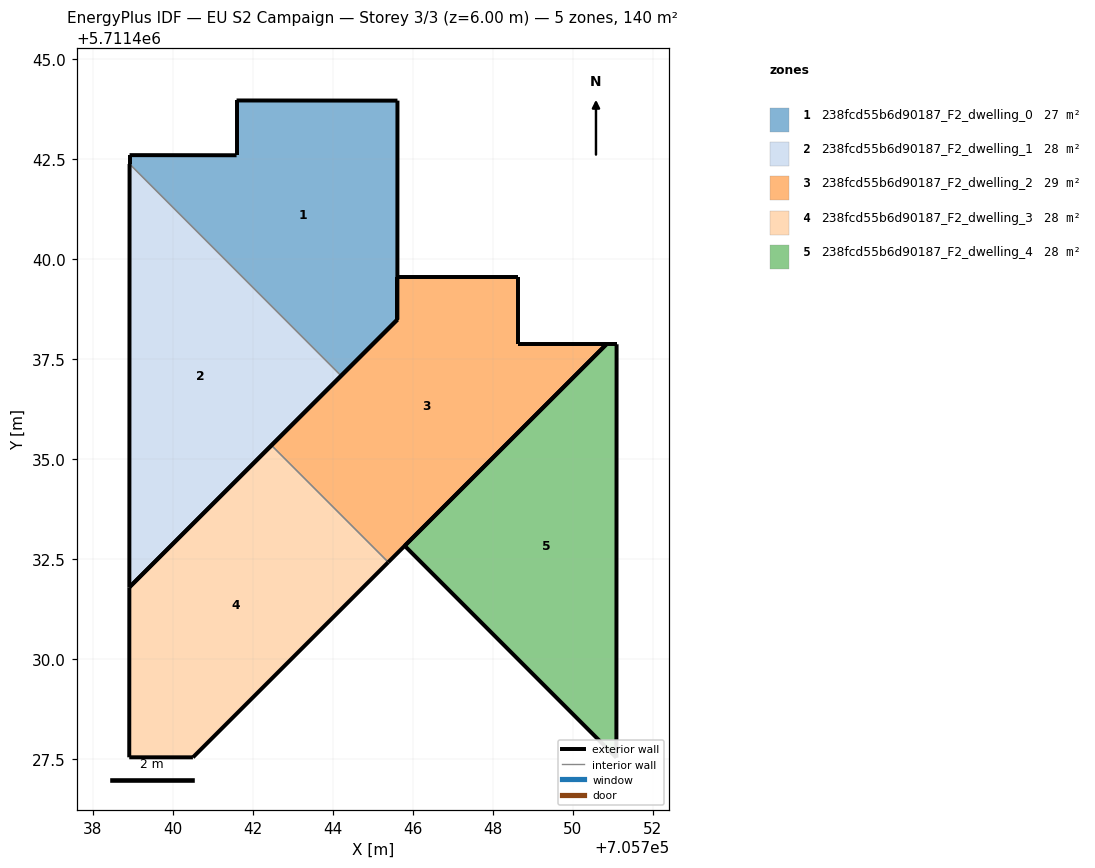
=== STOREY PLAN SPEC (per zone: floor XY polygon, exterior-wall plan segments, windows/doors) ===
zone 1: 238fcd55b6d90187_F2_dwelling_0  (27.4 m²)
  floor: (705745.61, 5711438.49) (705745.61, 5711443.97) (705741.59, 5711443.97) (705741.59, 5711442.60) (705738.92, 5711442.61) (705738.92, 5711442.38) (705744.21, 5711437.09)
  exterior wall: (705738.92, 5711442.38) – (705738.92, 5711442.61)  [0.2 m]
  exterior wall: (705738.92, 5711442.61) – (705741.59, 5711442.60)  [2.7 m]
  exterior wall: (705741.59, 5711442.60) – (705741.59, 5711443.97)  [1.4 m]
  exterior wall: (705741.59, 5711443.97) – (705745.61, 5711443.97)  [4.0 m]
  exterior wall: (705745.61, 5711443.97) – (705745.61, 5711438.49)  [5.5 m]
  exterior wall: (705745.61, 5711438.49) – (705744.21, 5711437.09)  [2.0 m]
  interior walls: 1
zone 2: 238fcd55b6d90187_F2_dwelling_1  (28.0 m²)
  floor: (705744.21, 5711437.09) (705738.92, 5711442.38) (705738.91, 5711431.80)
  exterior wall: (705744.21, 5711437.09) – (705738.91, 5711431.80)  [7.5 m]
  exterior wall: (705738.91, 5711431.80) – (705738.92, 5711442.38)  [10.6 m]
  interior walls: 1
zone 3: 238fcd55b6d90187_F2_dwelling_2  (28.6 m²)
  floor: (705750.84, 5711437.88) (705748.62, 5711437.88) (705748.62, 5711439.57) (705745.61, 5711439.57) (705745.61, 5711438.49) (705742.46, 5711435.35) (705745.39, 5711432.43)
  exterior wall: (705745.61, 5711438.49) – (705745.61, 5711439.57)  [1.1 m]
  exterior wall: (705745.61, 5711439.57) – (705748.62, 5711439.57)  [3.0 m]
  exterior wall: (705748.62, 5711439.57) – (705748.62, 5711437.88)  [1.7 m]
  exterior wall: (705748.62, 5711437.88) – (705750.84, 5711437.88)  [2.2 m]
  exterior wall: (705750.84, 5711437.88) – (705745.39, 5711432.43)  [7.7 m]
  exterior wall: (705742.46, 5711435.35) – (705745.61, 5711438.49)  [4.4 m]
  interior walls: 1
zone 4: 238fcd55b6d90187_F2_dwelling_3  (28.0 m²)
  floor: (705745.39, 5711432.43) (705742.46, 5711435.35) (705738.91, 5711431.80) (705738.91, 5711427.55) (705740.50, 5711427.55)
  exterior wall: (705738.91, 5711427.55) – (705738.91, 5711431.80)  [4.3 m]
  exterior wall: (705738.91, 5711431.80) – (705742.46, 5711435.35)  [5.0 m]
  exterior wall: (705745.39, 5711432.43) – (705740.50, 5711427.55)  [6.9 m]
  exterior wall: (705740.50, 5711427.55) – (705738.91, 5711427.55)  [1.6 m]
  interior walls: 1
zone 5: 238fcd55b6d90187_F2_dwelling_4  (28.0 m²)
  floor: (705751.09, 5711427.54) (705751.09, 5711437.88) (705750.84, 5711437.88) (705745.80, 5711432.84)
  exterior wall: (705745.80, 5711432.84) – (705750.84, 5711437.88)  [7.1 m]
  exterior wall: (705750.84, 5711437.88) – (705751.09, 5711437.88)  [0.3 m]
  exterior wall: (705751.09, 5711437.88) – (705751.09, 5711427.54)  [10.3 m]
  exterior wall: (705751.09, 5711427.54) – (705745.80, 5711432.84)  [7.5 m]

=== DERIVED (storey summary) ===
Building: EU S2 Campaign
Storey: 3 of 3  (floor level z = 6.00 m)
Storey gross floor area: 140.1 m²
Zones on this storey: 5
  - 238fcd55b6d90187_F2_dwelling_0: floor 27.4 m²; exterior wall 15.8 m (47.3 m²); WWR 0.0%
  - 238fcd55b6d90187_F2_dwelling_1: floor 28.0 m²; exterior wall 18.1 m (54.2 m²); WWR 0.0%
  - 238fcd55b6d90187_F2_dwelling_2: floor 28.6 m²; exterior wall 20.2 m (60.5 m²); WWR 0.0%
  - 238fcd55b6d90187_F2_dwelling_3: floor 28.0 m²; exterior wall 17.8 m (53.3 m²); WWR 0.0%
  - 238fcd55b6d90187_F2_dwelling_4: floor 28.0 m²; exterior wall 25.2 m (75.6 m²); WWR 0.0%
Zone adjacency (shared interzone walls):
  - 238fcd55b6d90187_F2_dwelling_0 ↔ 238fcd55b6d90187_F2_dwelling_1
  - 238fcd55b6d90187_F2_dwelling_2 ↔ 238fcd55b6d90187_F2_dwelling_3